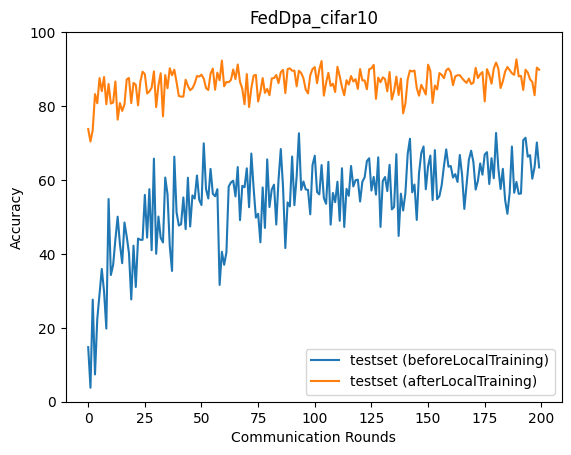

The table this chart was drawn from, first rows:
epoch, accuracy_test_before, accuracy_test_after
0, 14.77, 73.77
1, 3.785, 70.39
2, 27.62, 73.5
3, 7.38, 83.23
4, 22.32, 80.75
5, 29.23, 87.56
6, 35.92, 84.03
7, 29.81, 87.87
8, 19.79, 80.48
9, 54.85, 85.96
10, 34.28, 80.67
11, 36.97, 80.94
12, 43.88, 86.64
13, 50.06, 76.32
14, 42.66, 80.81
15, 37.48, 78.68
16, 48.49, 80.39
17, 44.69, 87.22
18, 40.17, 87.59
19, 27.67, 80.78
20, 42.22, 86.27
21, 31.03, 85.75
22, 44.15, 80.19
23, 43.82, 86.53
24, 43.8, 89.29
25, 55.96, 88.63
26, 44.4, 83.39
27, 57.5, 83.95
28, 40.99, 84.96
29, 65.77, 89.38
30, 40.02, 79.69
31, 50.1, 85.6
32, 44.32, 88.86
33, 43.09, 77.19
34, 60.65, 88.38
35, 56.16, 84.82
36, 42.13, 90.22
37, 35.39, 88.33
38, 66.3, 89.84
39, 51.22, 86.44
40, 47.68, 82.72
41, 48.03, 82.55
42, 55.27, 82.55
43, 46.68, 87.12
44, 60.6, 85.45
45, 47.4, 84.28
46, 55.82, 84.82
47, 54.96, 86.07
48, 61.21, 88.12
49, 54.6, 87.98
50, 53.21, 88.48
51, 69.91, 87.42
52, 57.54, 84.87
53, 54.99, 84.33
54, 63, 88.76
55, 56.27, 90.12
56, 55.59, 84.41
57, 57.51, 89.04
58, 31.6, 86.97
59, 40.56, 92.31
... 140 more rows
